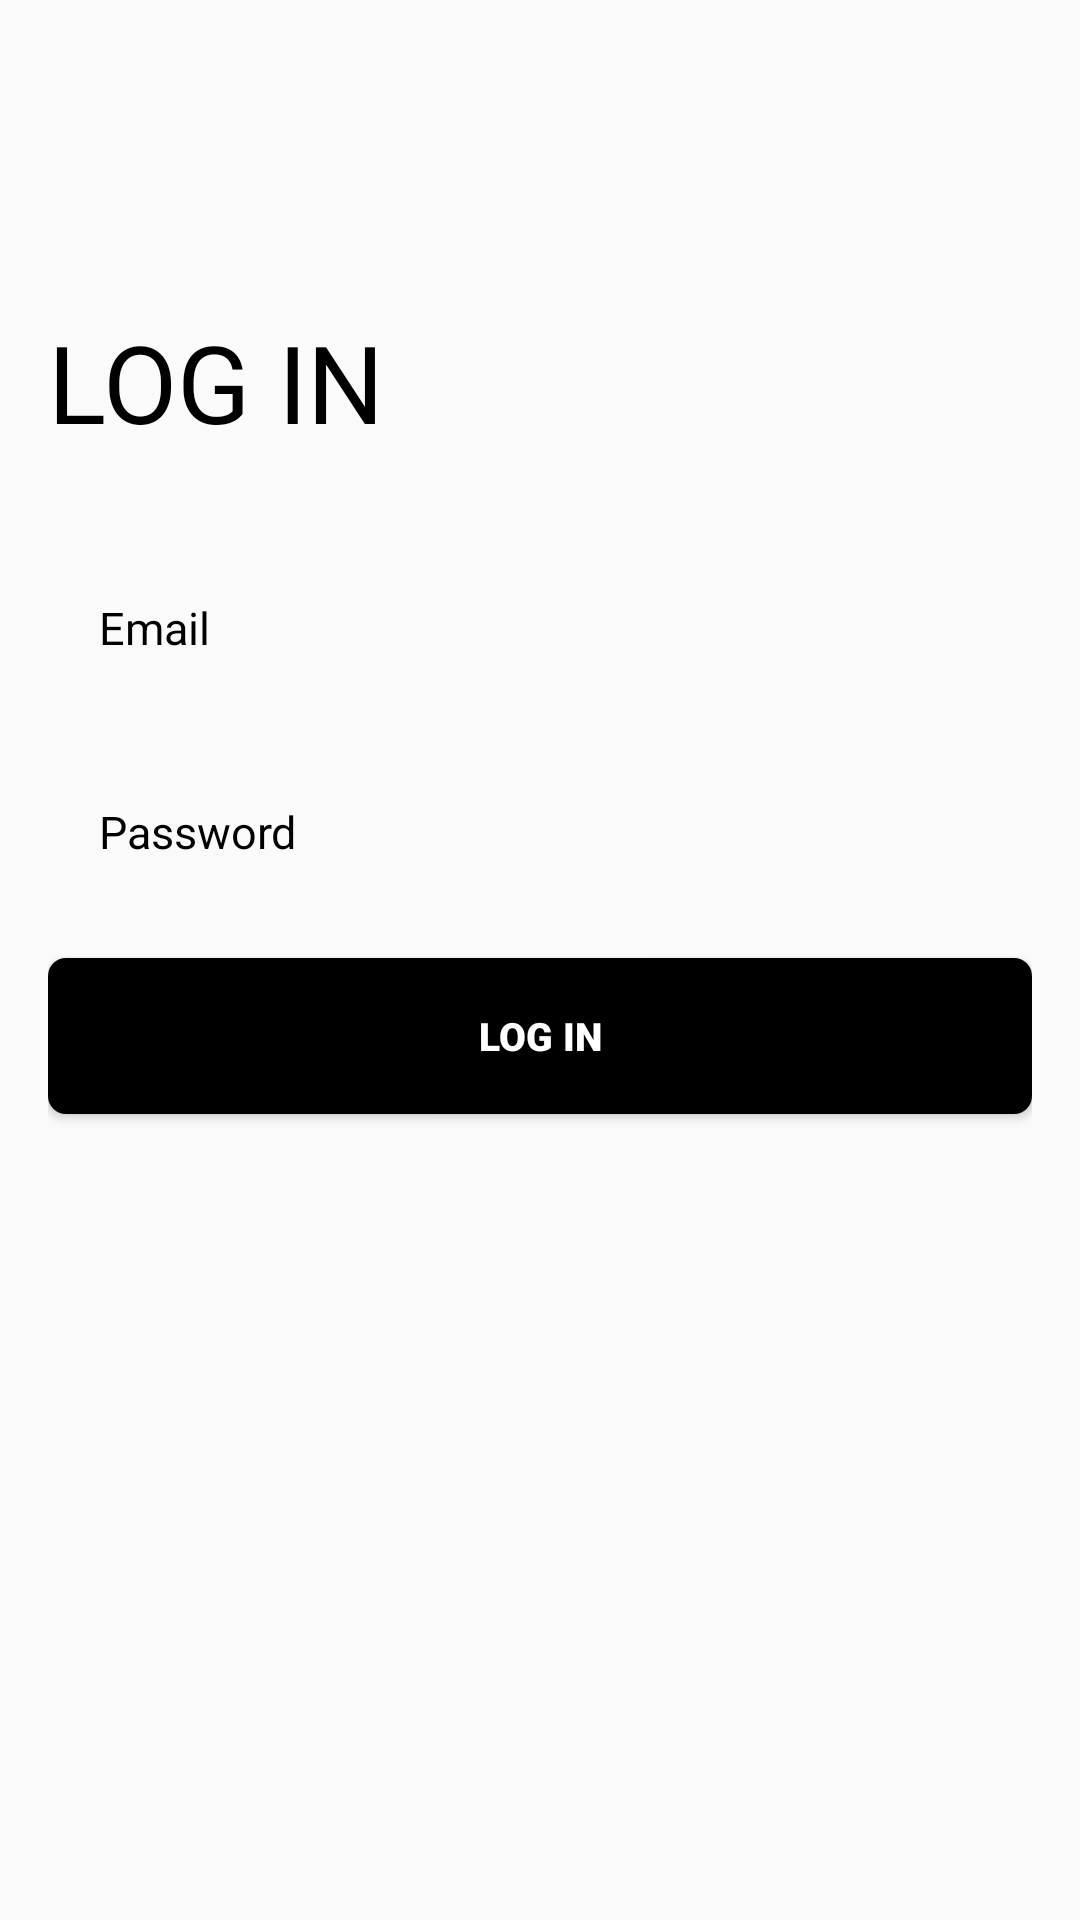

Produce the Android XML layout that renders to this screen, including the resource entries it uses.
<!-- AndroidManifest.xml: application theme Theme.LoginAndRegister -->
<!-- res/layout/activity_log_in.xml -->
<?xml version="1.0" encoding="utf-8"?>
<androidx.constraintlayout.widget.ConstraintLayout xmlns:android="http://schemas.android.com/apk/res/android"
    xmlns:app="http://schemas.android.com/apk/res-auto"
    xmlns:tools="http://schemas.android.com/tools"
    android:layout_width="match_parent"
    android:layout_height="match_parent"
    android:paddingHorizontal="16dp"
    tools:context=".RegisterStep1Activity">

    <ImageView
        android:id="@+id/back_button_image"
        android:layout_width="11dp"
        android:layout_height="11dp"
        android:layout_marginTop="60dp"
        android:src="@drawable/ic_back_button"
        app:layout_constraintStart_toStartOf="parent"
        app:layout_constraintTop_toTopOf="parent" />

    <TextView
        android:id="@+id/login_title_text"
        android:layout_width="wrap_content"
        android:layout_height="wrap_content"
        android:layout_marginTop="32dp"
        android:text="@string/log_in"
        android:textColor="@color/black"
        android:textSize="36sp"
        app:layout_constraintStart_toStartOf="parent"
        app:layout_constraintTop_toBottomOf="@id/back_button_image" />

    <EditText
        android:id="@+id/email_input_edittext"
        android:layout_width="0dp"
        android:layout_height="52dp"
        android:layout_marginTop="32dp"
        android:background="@drawable/shape_input"
        android:hint="@string/email"
        android:paddingStart="17dp"
        android:textColorHint="@color/black"
        android:textSize="15sp"
        app:layout_constraintEnd_toEndOf="parent"
        app:layout_constraintStart_toStartOf="parent"
        app:layout_constraintTop_toBottomOf="@id/login_title_text" />

    <EditText
        android:id="@+id/pass_input_edittext"
        android:layout_width="0dp"
        android:layout_height="52dp"
        android:layout_marginTop="16dp"
        android:background="@drawable/shape_input"
        android:hint="@string/password"
        android:inputType="textPassword"
        android:paddingStart="17dp"
        android:textColorHint="@color/black"
        android:textSize="15sp"
        app:layout_constraintEnd_toEndOf="parent"
        app:layout_constraintStart_toStartOf="parent"
        app:layout_constraintTop_toBottomOf="@id/email_input_edittext" />

    <Button
        android:id="@+id/login_button"
        android:layout_width="0dp"
        android:layout_height="52dp"
        android:layout_marginTop="16dp"
        android:background="@drawable/shape_black_button"
        android:fontFamily="sans-serif-black"
        android:text="LOG IN"
        android:textColor="@color/white"
        android:textSize="13sp"
        app:layout_constraintEnd_toEndOf="parent"
        app:layout_constraintStart_toStartOf="parent"
        app:layout_constraintTop_toBottomOf="@id/pass_input_edittext" />
</androidx.constraintlayout.widget.ConstraintLayout>
<!-- resources referenced by this layout -->
<resources>
  <!-- drawable shape_black_button (drawable) -->
  <?xml version="1.0" encoding="utf-8"?>
  <shape xmlns:android="http://schemas.android.com/apk/res/android"
      android:shape="rectangle">
      <solid android:color="#000000" />
      <corners android:radius="6dp"/>
  
  </shape>
  <string name="email">Email</string>
  <string name="log_in">LOG IN</string>
  <string name="password">Password</string>
  <style name="Theme.LoginAndRegister" parent="Theme.AppCompat.Light.NoActionBar">
          
          <item name="colorPrimary">@color/purple_500</item>
          <item name="colorPrimaryVariant">@color/purple_700</item>
          <item name="colorOnPrimary">@color/black</item>
          <item name="android:statusBarColor">@android:color/transparent</item>
          <item name="android:windowLightStatusBar">true</item>
      </style>
  <!-- not gathered from this repository: default colours our renderer supplied (Android Studio template values) -->
  <color name="purple_500">#FF6200EE</color>
  <color name="purple_700">#FF3700B3</color>
  <color name="black">#FF000000</color>
  <color name="white">#FFFFFFFF</color>
</resources>
